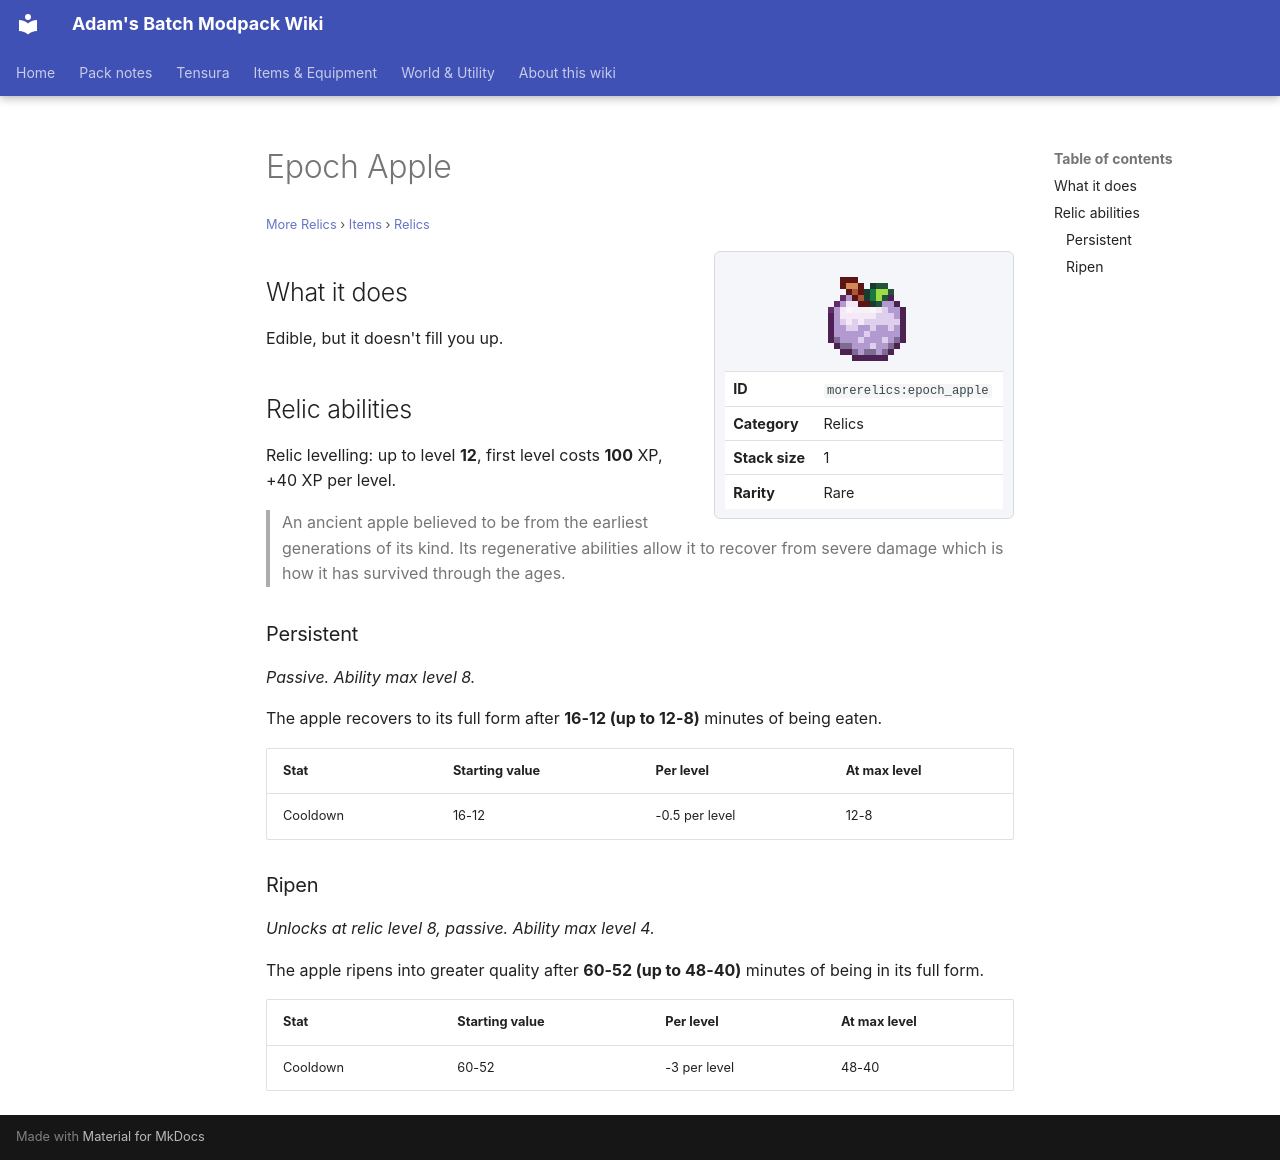

repository: Proteus-Nell/Adams-Batch-MC-Modpack-Wiki · page: more-relics/items/relics/epoch-apple/index.html · generator: mkdocs

# Epoch Apple

<small>[More Relics](../../index.md) &rsaquo; [Items](../index.md) &rsaquo; [Relics](index.md)</small>

<div class="infobox" markdown>

![Epoch Apple](../../../assets/icons/morerelics/item/epoch_apple.png)

| | |
|---|---|
| **ID** | `morerelics:epoch_apple` |
| **Category** | Relics |
| **Stack size** | 1 |
| **Rarity** | Rare |

</div>

## What it does

Edible, but it doesn't fill you up.

## Relic abilities

Relic levelling: up to level **12**, first level costs **100** XP, +40 XP per level.

> An ancient apple believed to be from the earliest generations of its kind. Its regenerative abilities allow it to recover from severe damage which is how it has survived through the ages.

### Persistent

*Passive. Ability max level 8.*

The apple recovers to its full form after **16-12 (up to 12-8)** minutes of being eaten.

| Stat | Starting value | Per level | At max level |
|---|---|---|---|
| Cooldown | 16-12 | -0.5 per level | 12-8 |

### Ripen

*Unlocks at relic level 8, passive. Ability max level 4.*

The apple ripens into greater quality after **60-52 (up to 48-40)** minutes of being in its full form.

| Stat | Starting value | Per level | At max level |
|---|---|---|---|
| Cooldown | 60-52 | -3 per level | 48-40 |
